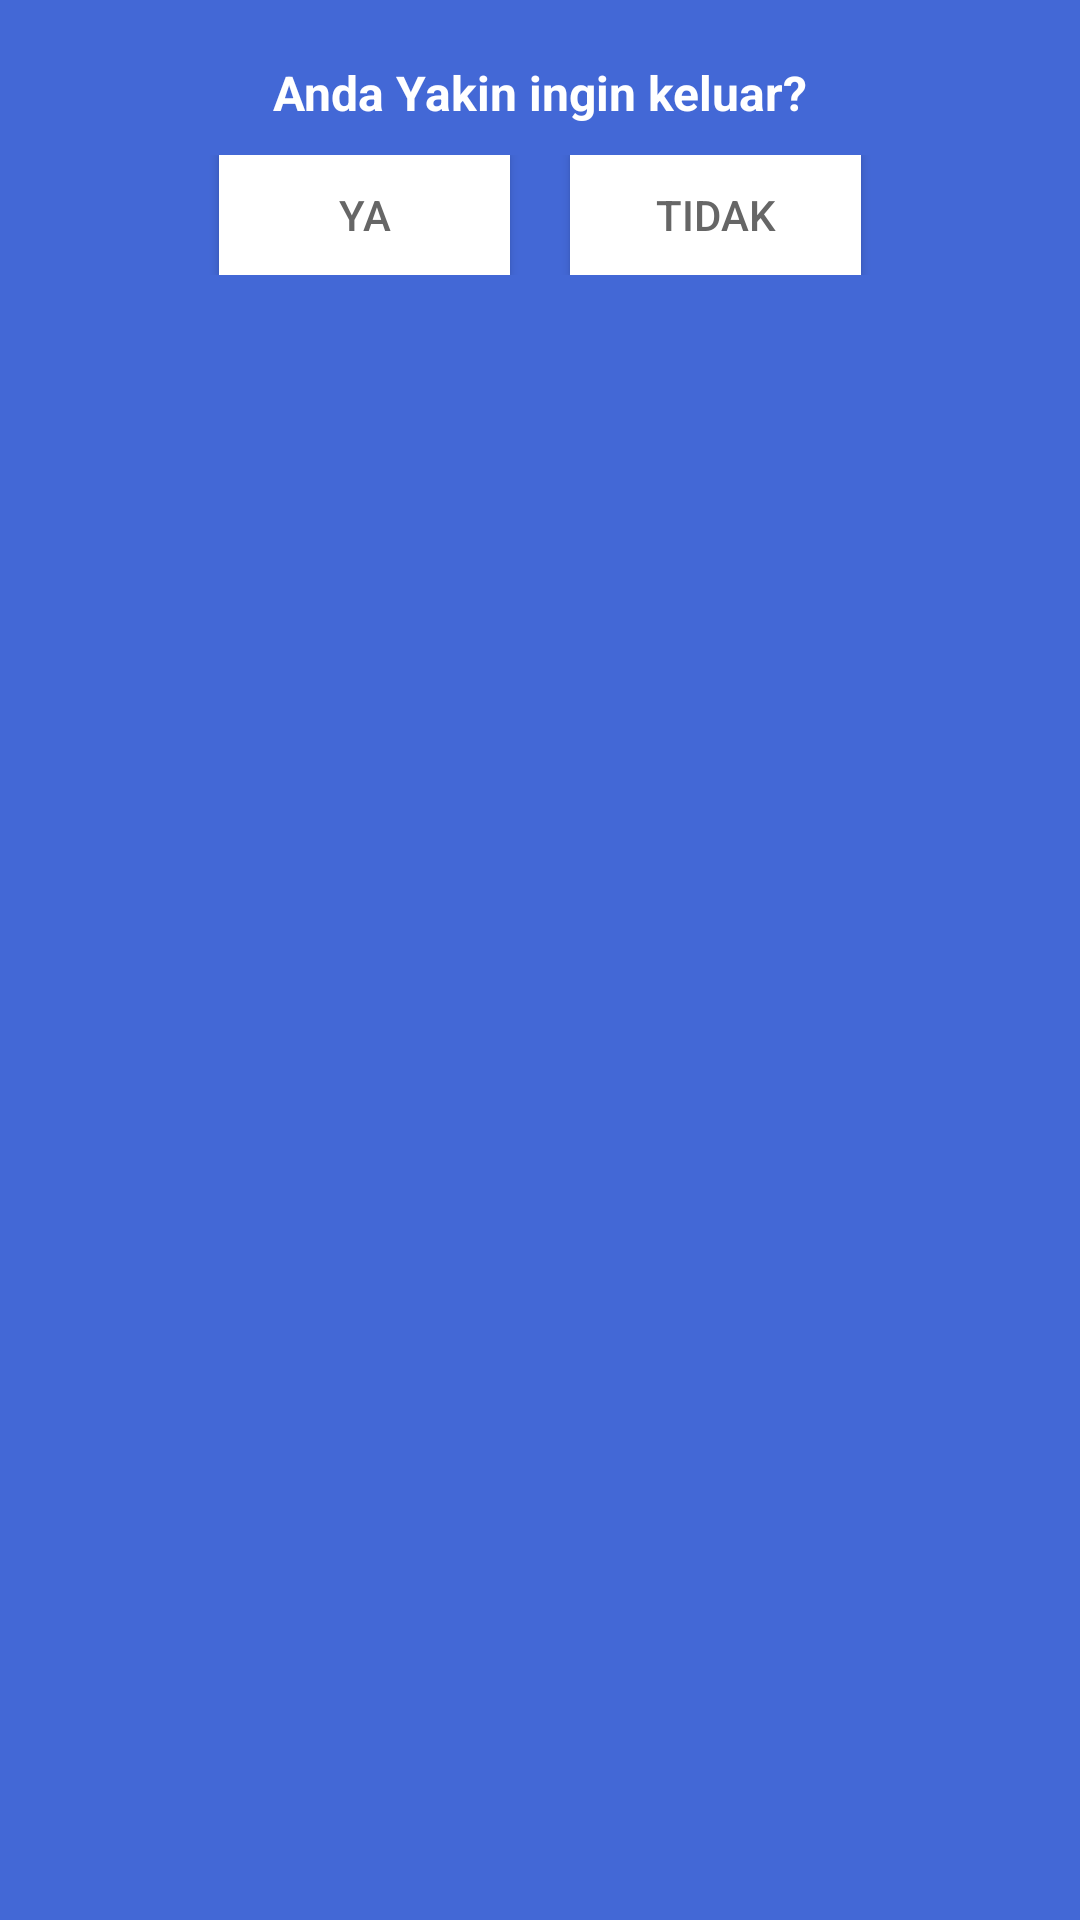

Write the Android layout XML for this screen, with the resource values it uses.
<!-- AndroidManifest.xml: application theme Theme.IMB -->
<!-- res/layout/dialog_confirmation.xml -->
<?xml version="1.0" encoding="utf-8"?>
<androidx.constraintlayout.widget.ConstraintLayout xmlns:android="http://schemas.android.com/apk/res/android"
    xmlns:tools="http://schemas.android.com/tools"
    android:layout_width="match_parent"
    android:layout_height="match_parent"
    xmlns:app="http://schemas.android.com/apk/res-auto"
    android:background="@color/yellow_500">

    <TextView
        android:id="@+id/tv_logout_confirmation"
        app:layout_constraintStart_toStartOf="parent"
        app:layout_constraintTop_toTopOf="parent"
        app:layout_constraintEnd_toEndOf="parent"
        android:layout_marginHorizontal="20dp"
        android:layout_marginTop="20dp"
        android:textSize="16sp"
        android:gravity="start"
        android:textStyle="bold"
        android:textAlignment="center"
        android:textColor="@color/white"
        android:text="Anda Yakin ingin keluar?"
        android:layout_width="match_parent"
        android:layout_height="wrap_content"
        tools:ignore="RtlCompat" />

    <LinearLayout
        android:layout_width="match_parent"
        android:layout_height="wrap_content"
        android:gravity="center"
        android:layout_marginTop="10dp"
        android:paddingBottom="20dp"
        app:layout_constraintTop_toBottomOf="@id/tv_logout_confirmation"
        app:layout_constraintStart_toStartOf="parent"
        app:layout_constraintEnd_toEndOf="parent"
        android:orientation="horizontal">

        <androidx.appcompat.widget.AppCompatButton
            android:id="@+id/bt_iya"
            android:background="@color/white"
            android:layout_width="97dp"
            android:text="YA"
            android:textColor="@color/black_200"
            android:layout_height="40dp"
            android:layout_marginEnd="20dp" />

        <androidx.appcompat.widget.AppCompatButton
            android:id="@+id/bt_tidak"
            android:background="@color/white"
            android:text="TIDAK"
            android:textColor="@color/black_200"
            android:textSize="14sp"
            android:layout_width="97dp"
            android:layout_height="40dp"/>
    </LinearLayout>

</androidx.constraintlayout.widget.ConstraintLayout>
<!-- resources referenced by this layout -->
<resources>
  <color name="black_200">#666666</color>
  <color name="white">#FFFFFFFF</color>
  <color name="yellow_500">#4368d6</color>
  <style name="Theme.IMB" parent="Theme.MaterialComponents.DayNight.NoActionBar">
          
          <item name="colorPrimary">@color/yellow_500</item>
          <item name="colorPrimaryVariant">@color/yellow_700</item>
          <item name="colorOnPrimary">@color/white</item>
          
          <item name="colorSecondary">@color/teal_200</item>
          <item name="colorSecondaryVariant">@color/teal_700</item>
          <item name="colorOnSecondary">@color/black</item>
          
          <item name="android:statusBarColor" tools:targetApi="l">?attr/colorPrimaryVariant</item>
          
      </style>
  <color name="yellow_700">#2255f0</color>
  <color name="teal_200">#FF03DAC5</color>
  <color name="teal_700">#FF018786</color>
  <color name="black">#FF000000</color>
</resources>
